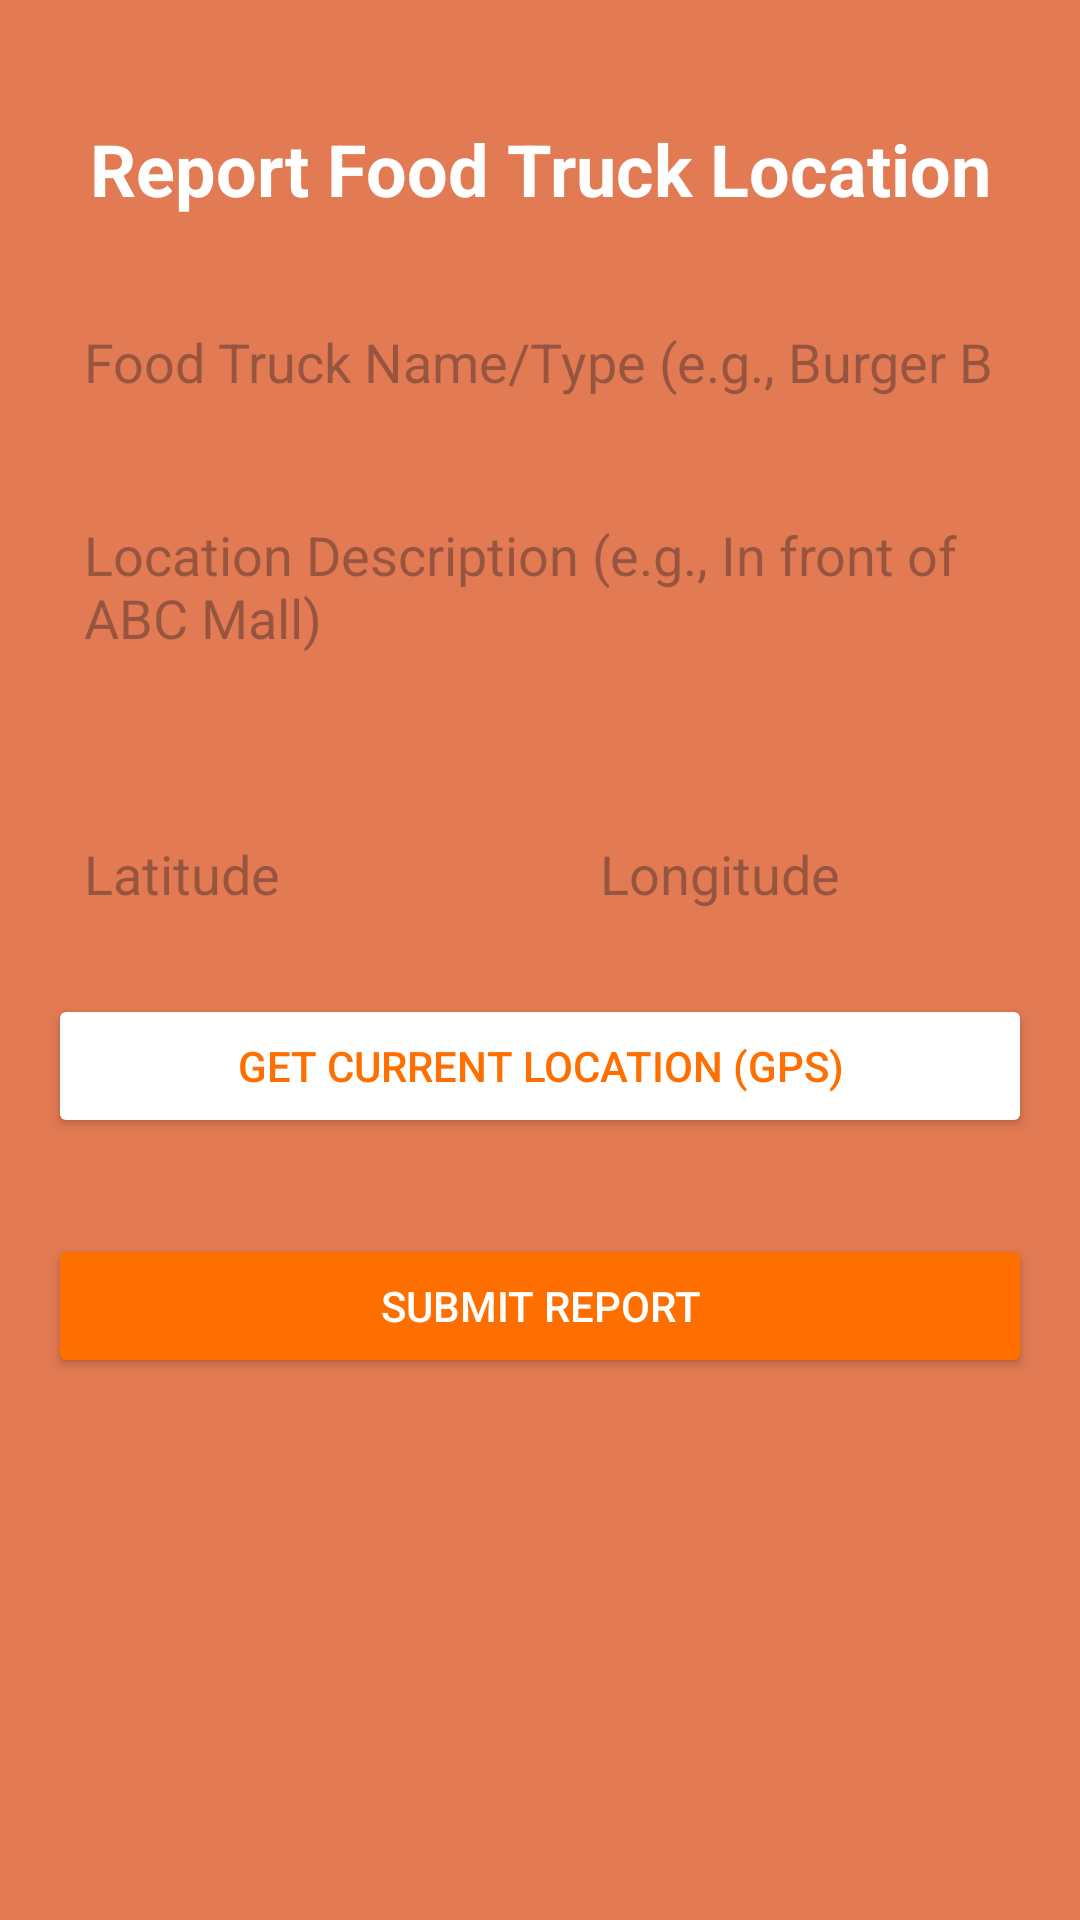

Layout XML and referenced resources for this Android screen:
<!-- AndroidManifest.xml: activity theme Theme.RodaRasa -->
<!-- res/layout/activity_report_form.xml -->
<?xml version="1.0" encoding="utf-8"?>
<androidx.constraintlayout.widget.ConstraintLayout xmlns:android="http://schemas.android.com/apk/res/android"
    xmlns:app="http://schemas.android.com/apk/res-auto"
    xmlns:tools="http://schemas.android.com/tools"
    android:layout_width="match_parent"
    android:layout_height="match_parent"
    android:padding="16dp"
    android:background="#E27A53"
    tools:context=".ReportFormActivity">

    <TextView
        android:id="@+id/reportFormTitle"
        android:layout_width="wrap_content"
        android:layout_height="wrap_content"
        android:text="Report Food Truck Location"
        android:textSize="24sp"
        android:textStyle="bold"
        android:textColor="@color/white"
        android:layout_marginTop="24dp"
        app:layout_constraintEnd_toEndOf="parent"
        app:layout_constraintStart_toStartOf="parent"
        app:layout_constraintTop_toTopOf="parent" />

    <EditText
        android:id="@+id/etFoodTruckNameType"
        android:layout_width="0dp"
        android:layout_height="wrap_content"
        android:layout_marginTop="24dp"
        android:hint="Food Truck Name/Type (e.g., Burger Bliss)"
        android:inputType="textCapWords"
        android:padding="12dp"
        android:background="@drawable/edittext_background"
        app:layout_constraintEnd_toEndOf="parent"
        app:layout_constraintStart_toStartOf="parent"
        app:layout_constraintTop_toBottomOf="@+id/reportFormTitle" />

    <EditText
        android:id="@+id/etLocationDescription"
        android:layout_width="0dp"
        android:layout_height="wrap_content"
        android:layout_marginTop="16dp"
        android:hint="Location Description (e.g., In front of ABC Mall)"
        android:inputType="textMultiLine"
        android:lines="3"
        android:gravity="top"
        android:padding="12dp"
        android:background="@drawable/edittext_background"
        app:layout_constraintEnd_toEndOf="parent"
        app:layout_constraintStart_toStartOf="parent"
        app:layout_constraintTop_toBottomOf="@+id/etFoodTruckNameType" />

    <LinearLayout
        android:id="@+id/locationLayout"
        android:layout_width="0dp"
        android:layout_height="wrap_content"
        android:orientation="horizontal"
        android:layout_marginTop="16dp"
        app:layout_constraintEnd_toEndOf="parent"
        app:layout_constraintStart_toStartOf="parent"
        app:layout_constraintTop_toBottomOf="@+id/etLocationDescription">

        <EditText
            android:id="@+id/etLatitude"
            android:layout_width="0dp"
            android:layout_height="wrap_content"
            android:layout_weight="1"
            android:hint="Latitude"
            android:inputType="numberDecimal|numberSigned"
            android:padding="12dp"
            android:background="@drawable/edittext_background"
            android:layout_marginEnd="8dp" />

        <EditText
            android:id="@+id/etLongitude"
            android:layout_width="0dp"
            android:layout_height="wrap_content"
            android:layout_weight="1"
            android:hint="Longitude"
            android:inputType="numberDecimal|numberSigned"
            android:padding="12dp"
            android:background="@drawable/edittext_background"
            android:layout_marginStart="8dp" />

    </LinearLayout>

    <Button
        android:id="@+id/btnGetCurrentLocation"
        android:layout_width="0dp"
        android:layout_height="wrap_content"
        android:layout_marginTop="16dp"
        android:text="Get Current Location (GPS)"
        android:textColor="@color/primary_orange"
        android:backgroundTint="@color/white"
        android:padding="12dp"
        android:elevation="4dp"
        app:layout_constraintEnd_toEndOf="parent"
        app:layout_constraintStart_toStartOf="parent"
        app:layout_constraintTop_toBottomOf="@+id/locationLayout" />

    <Button
        android:id="@+id/btnSubmitReport"
        android:layout_width="0dp"
        android:layout_height="wrap_content"
        android:layout_marginTop="32dp"
        android:text="Submit Report"
        android:backgroundTint="@color/primary_orange"
        android:textColor="@android:color/white"
        android:padding="14dp"
        android:elevation="4dp"
        app:layout_constraintEnd_toEndOf="parent"
        app:layout_constraintStart_toStartOf="parent"
        app:layout_constraintTop_toBottomOf="@+id/btnGetCurrentLocation" />

</androidx.constraintlayout.widget.ConstraintLayout>
<!-- resources referenced by this layout -->
<resources>
  <color name="primary_orange">#FF6F00</color>
  <color name="white">#FFFFFFFF</color>
  <style name="Theme.RodaRasa" parent="Base.Theme.RodaRasa" />
  <style name="Base.Theme.RodaRasa" parent="Theme.Material3.DayNight.NoActionBar">
          
          
      </style>
</resources>
